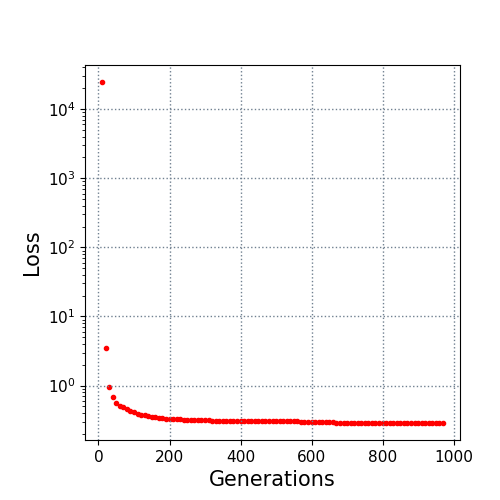

Source data for this figure (header and first rows):
10.0, 24589.629476
20.0, 3.492
30.0, 0.969
40.0, 0.6744
50.0, 0.5524
60.0, 0.501
70.0, 0.4862
80.0, 0.4567
90.0, 0.426
100.0, 0.4102
110.0, 0.3927
120.0, 0.3794
130.0, 0.3714
140.0, 0.3586
150.0, 0.3566
160.0, 0.3472
170.0, 0.3454
180.0, 0.3407
190.0, 0.3334
200.0, 0.3309
210.0, 0.3307
220.0, 0.33
230.0, 0.3256
240.0, 0.3212
250.0, 0.3187
260.0, 0.3166
270.0, 0.3144
280.0, 0.3144
290.0, 0.3144
300.0, 0.3144
310.0, 0.3144
320.0, 0.3129
330.0, 0.3125
340.0, 0.3125
350.0, 0.3125
360.0, 0.3125
370.0, 0.3125
380.0, 0.3125
390.0, 0.3115
400.0, 0.3114
410.0, 0.3114
420.0, 0.3114
430.0, 0.3086
440.0, 0.3074
450.0, 0.3074
460.0, 0.3067
470.0, 0.3055
480.0, 0.3053
490.0, 0.3049
500.0, 0.3049
510.0, 0.3049
520.0, 0.3049
530.0, 0.3049
540.0, 0.3049
550.0, 0.3049
560.0, 0.3049
570.0, 0.3013
580.0, 0.3013
590.0, 0.3013
600.0, 0.3013
610.0, 0.3013
... 36 more rows
